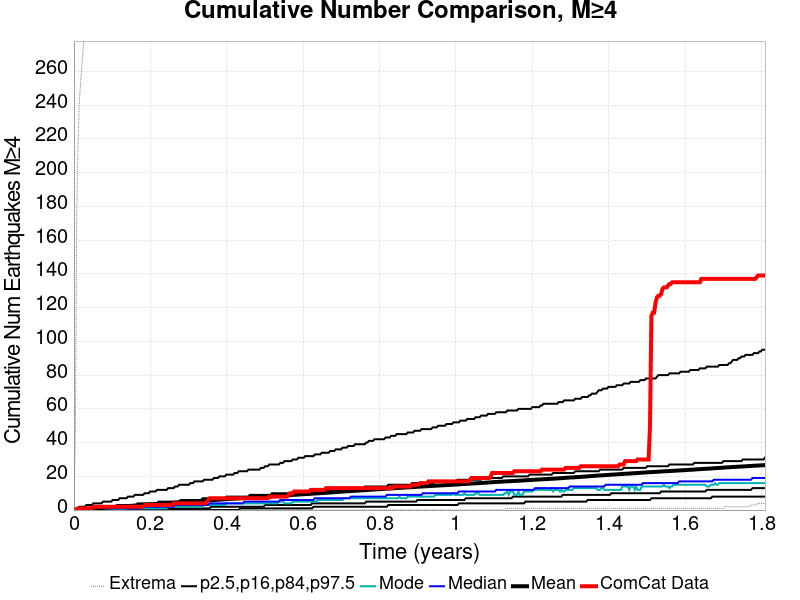

The table this chart was drawn from, first rows:
Time (years), ComCat Data, Simulation Mean, Simulation Median, Simulation Mode, Simulation Minimum, Simulation Maximum, 2.5 %-ile, 16 %-ile, 84 %-ile, 97.5 %-ile
0.0, 0.0, 0.0, 0.0, 0.0, 0.0, 0.0, 0.0, 0.0, 0.0, 0.0
0.003625, 0.0, 0.0553, 0.0, 0.0, 0.0, 45.0, 0.0, 0.0, 0.0, 1.0
0.00725, 0.0, 0.1241, 0.0, 0.0, 0.0, 174.0, 0.0, 0.0, 0.0, 1.0
0.01088, 1.0, 0.1808, 0.0, 0.0, 0.0, 220.0, 0.0, 0.0, 0.0, 1.0
0.0145, 1.0, 0.2435, 0.0, 0.0, 0.0, 244.0, 0.0, 0.0, 0.0, 2.0
0.01813, 1.0, 0.3003, 0.0, 0.0, 0.0, 255.0, 0.0, 0.0, 1.0, 2.0
0.02175, 1.0, 0.37, 0.0, 0.0, 0.0, 267.0, 0.0, 0.0, 1.0, 2.0
0.02538, 1.0, 0.4194, 0.0, 0.0, 0.0, 276.0, 0.0, 0.0, 1.0, 2.0
0.029, 1.0, 0.5052, 0.0, 0.0, 0.0, 350.0, 0.0, 0.0, 1.0, 2.0
0.03263, 1.0, 0.5674, 0.0, 0.0, 0.0, 464.0, 0.0, 0.0, 1.0, 3.0
0.03625, 1.0, 0.6328, 0.0, 0.0, 0.0, 508.0, 0.0, 0.0, 1.0, 3.0
0.03988, 1.0, 0.6838, 0.0, 0.0, 0.0, 538.0, 0.0, 0.0, 1.0, 3.0
0.0435, 1.0, 0.7433, 0.0, 0.0, 0.0, 555.0, 0.0, 0.0, 1.0, 3.0
0.04713, 1.0, 0.8068, 0.0, 0.0, 0.0, 570.0, 0.0, 0.0, 1.0, 3.0
0.05075, 2.0, 0.8616, 0.0, 0.0, 0.0, 579.0, 0.0, 0.0, 1.0, 4.0
0.05438, 2.0, 0.9149, 0.0, 0.0, 0.0, 587.0, 0.0, 0.0, 1.0, 4.0
0.058, 2.0, 0.9637, 0.0, 0.0, 0.0, 604.0, 0.0, 0.0, 1.0, 4.0
0.06163, 2.0, 1.027, 0.0, 0.0, 0.0, 614.0, 0.0, 0.0, 2.0, 4.0
0.06525, 2.0, 1.113, 0.0, 0.0, 0.0, 626.0, 0.0, 0.0, 2.0, 4.0
0.06888, 2.0, 1.164, 0.0, 0.0, 0.0, 631.0, 0.0, 0.0, 2.0, 4.0
0.0725, 2.0, 1.221, 0.0, 0.0, 0.0, 638.0, 0.0, 0.0, 2.0, 4.0
0.07613, 2.0, 1.275, 1.0, 0.0, 0.0, 649.0, 0.0, 0.0, 2.0, 5.0
0.07975, 2.0, 1.381, 1.0, 0.0, 0.0, 656.0, 0.0, 0.0, 2.0, 5.0
0.08338, 2.0, 1.455, 1.0, 0.0, 0.0, 747.0, 0.0, 0.0, 2.0, 5.0
0.087, 2.0, 1.512, 1.0, 0.0, 0.0, 820.0, 0.0, 0.0, 2.0, 5.0
0.09063, 2.0, 1.573, 1.0, 0.0, 0.0, 867.0, 0.0, 0.0, 2.0, 5.0
0.09425, 2.0, 1.63, 1.0, 0.0, 0.0, 903.0, 0.0, 0.0, 2.0, 5.0
0.09788, 2.0, 1.684, 1.0, 0.0, 0.0, 932.0, 0.0, 0.0, 2.0, 5.0
0.1015, 2.0, 1.75, 1.0, 0.0, 0.0, 956.0, 0.0, 0.0, 2.0, 6.0
0.1051, 2.0, 1.812, 1.0, 0.0, 0.0, 971.0, 0.0, 0.0, 2.0, 6.0
0.1088, 2.0, 1.869, 1.0, 0.0, 0.0, 996.0, 0.0, 0.0, 2.0, 6.0
0.1124, 2.0, 1.926, 1.0, 0.0, 0.0, 1018, 0.0, 0.0, 3.0, 6.0
0.116, 2.0, 1.982, 1.0, 0.0, 0.0, 1058, 0.0, 0.0, 3.0, 6.0
0.1196, 2.0, 2.051, 1.0, 0.0, 0.0, 1072, 0.0, 0.0, 3.0, 7.0
0.1233, 2.0, 2.107, 1.0, 0.0, 0.0, 1082, 0.0, 0.0, 3.0, 7.0
0.1269, 2.0, 2.154, 1.0, 0.0, 0.0, 1092, 0.0, 0.0, 3.0, 7.0
0.1305, 2.0, 2.207, 1.0, 0.0, 0.0, 1109, 0.0, 0.0, 3.0, 7.0
0.1341, 2.0, 2.257, 1.0, 0.0, 0.0, 1114, 0.0, 0.0, 3.0, 7.0
0.1378, 2.0, 2.316, 1.0, 1.0, 0.0, 1128, 0.0, 0.0, 3.0, 7.0
0.1414, 2.0, 2.368, 1.0, 1.0, 0.0, 1138, 0.0, 0.0, 3.0, 8.0
0.145, 2.0, 2.427, 1.0, 1.0, 0.0, 1155, 0.0, 0.0, 3.0, 8.0
0.1486, 2.0, 2.49, 1.0, 1.0, 0.0, 1164, 0.0, 0.0, 3.0, 8.0
0.1523, 2.0, 2.548, 1.0, 1.0, 0.0, 1178, 0.0, 0.0, 3.0, 8.0
0.1559, 2.0, 2.628, 1.0, 1.0, 0.0, 1182, 0.0, 0.0, 3.0, 8.0
0.1595, 2.0, 2.685, 1.0, 1.0, 0.0, 1186, 0.0, 0.0, 3.0, 9.0
0.1631, 2.0, 2.781, 1.0, 1.0, 0.0, 1192, 0.0, 0.0, 3.0, 9.0
0.1668, 2.0, 2.842, 1.0, 1.0, 0.0, 1201, 0.0, 0.0, 4.0, 9.0
0.1704, 2.0, 2.903, 1.0, 1.0, 0.0, 1207, 0.0, 0.0, 4.0, 9.0
0.174, 2.0, 2.975, 2.0, 1.0, 0.0, 1213, 0.0, 0.0, 4.0, 9.0
0.1776, 2.0, 3.027, 2.0, 1.0, 0.0, 1226, 0.0, 0.0, 4.0, 9.0
0.1813, 2.0, 3.079, 2.0, 1.0, 0.0, 1231, 0.0, 0.0, 4.0, 9.0
0.1849, 3.0, 3.129, 2.0, 1.0, 0.0, 1236, 0.0, 0.0, 4.0, 10.0
0.1885, 3.0, 3.187, 2.0, 1.0, 0.0, 1239, 0.0, 0.0, 4.0, 10.0
0.1921, 3.0, 3.235, 2.0, 1.0, 0.0, 1243, 0.0, 0.0, 4.0, 10.0
0.1958, 3.0, 3.287, 2.0, 1.0, 0.0, 1247, 0.0, 0.0, 4.0, 10.0
0.1994, 3.0, 3.345, 2.0, 1.0, 0.0, 1255, 0.0, 0.0, 4.0, 11.0
0.203, 3.0, 3.4, 2.0, 1.0, 0.0, 1256, 0.0, 0.0, 4.0, 11.0
0.2066, 3.0, 3.456, 2.0, 1.0, 0.0, 1257, 0.0, 0.0, 4.0, 11.0
0.2103, 3.0, 3.521, 2.0, 1.0, 0.0, 1263, 0.0, 1.0, 4.0, 11.0
0.2139, 3.0, 3.581, 2.0, 1.0, 0.0, 1266, 0.0, 1.0, 4.0, 11.0
... 440 more rows
